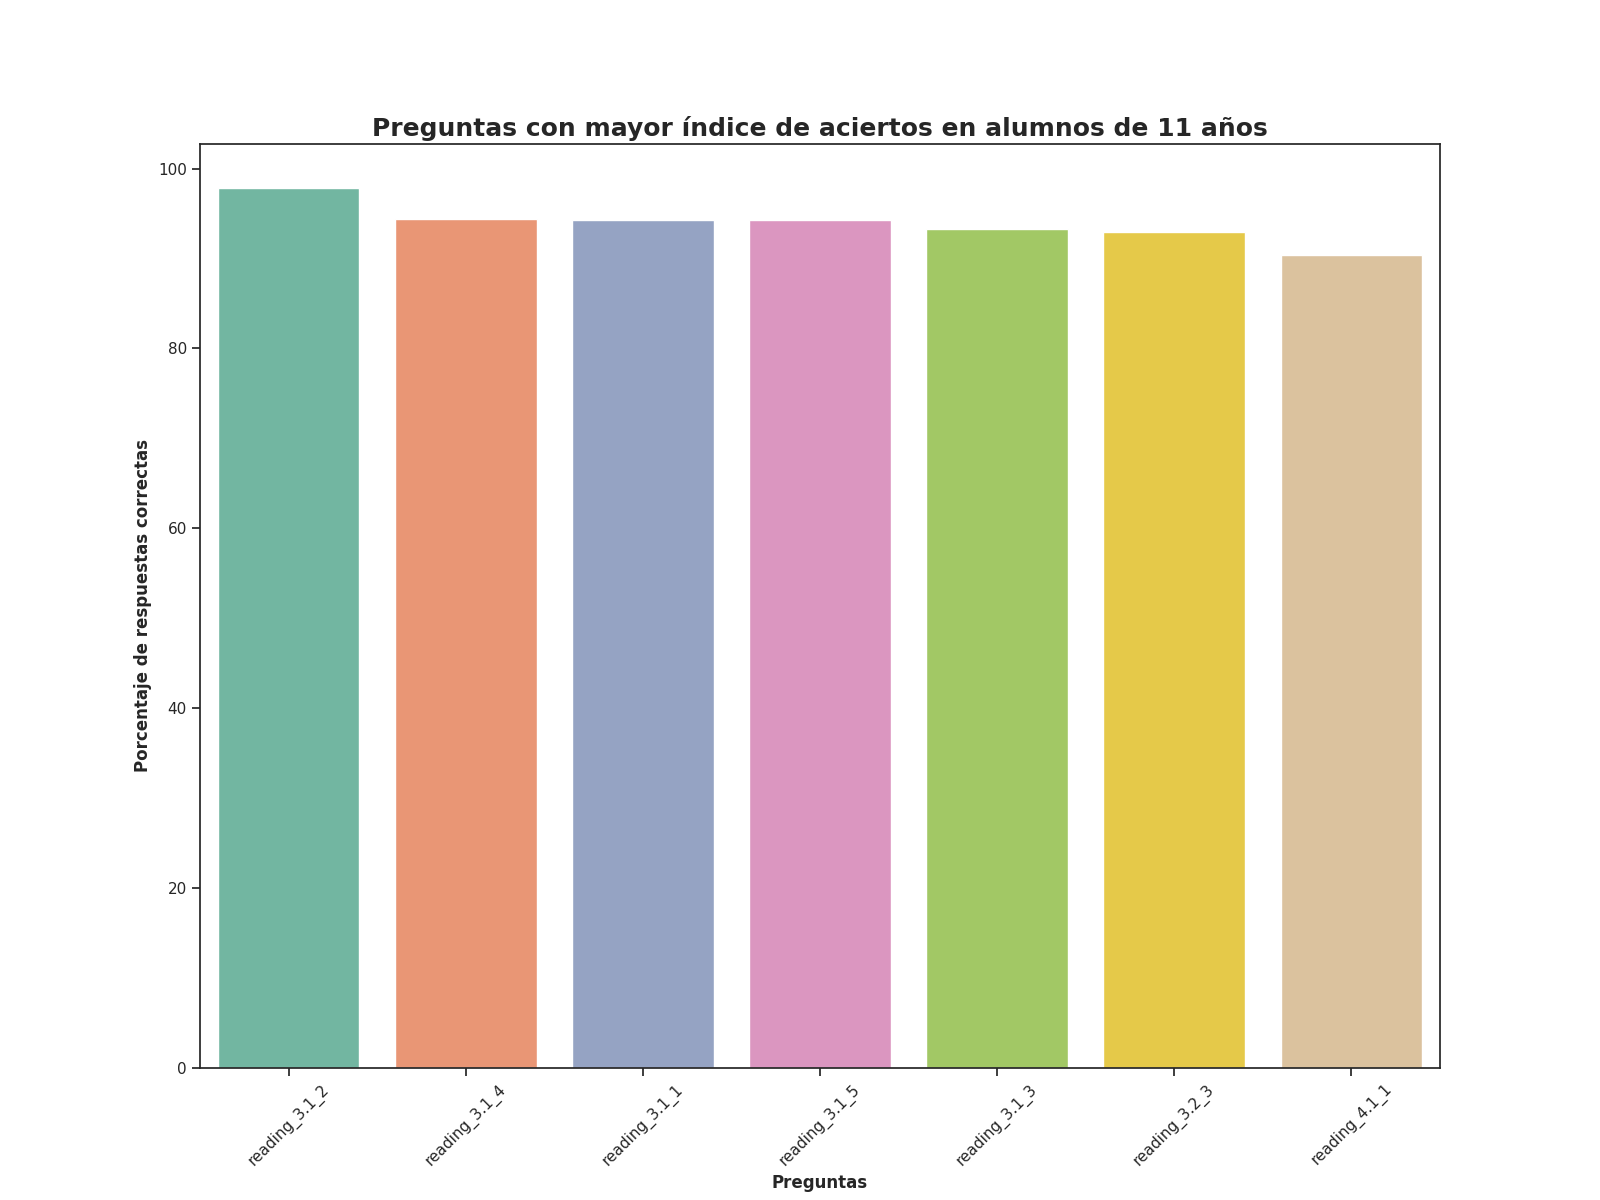

Values plotted in this chart, from the file beside it:
Top, Pregunta, Porcentaje de respuestas correctas, Número de respuestas correctas
1, reading_3.1_2, 97.84, 5291
2, reading_3.1_4, 94.34, 5102
3, reading_3.1_1, 94.32, 5101
4, reading_3.1_5, 94.32, 5101
5, reading_3.1_3, 93.27, 5044
6, reading_3.2_3, 92.92, 5025
7, reading_4.1_1, 90.42, 4890
